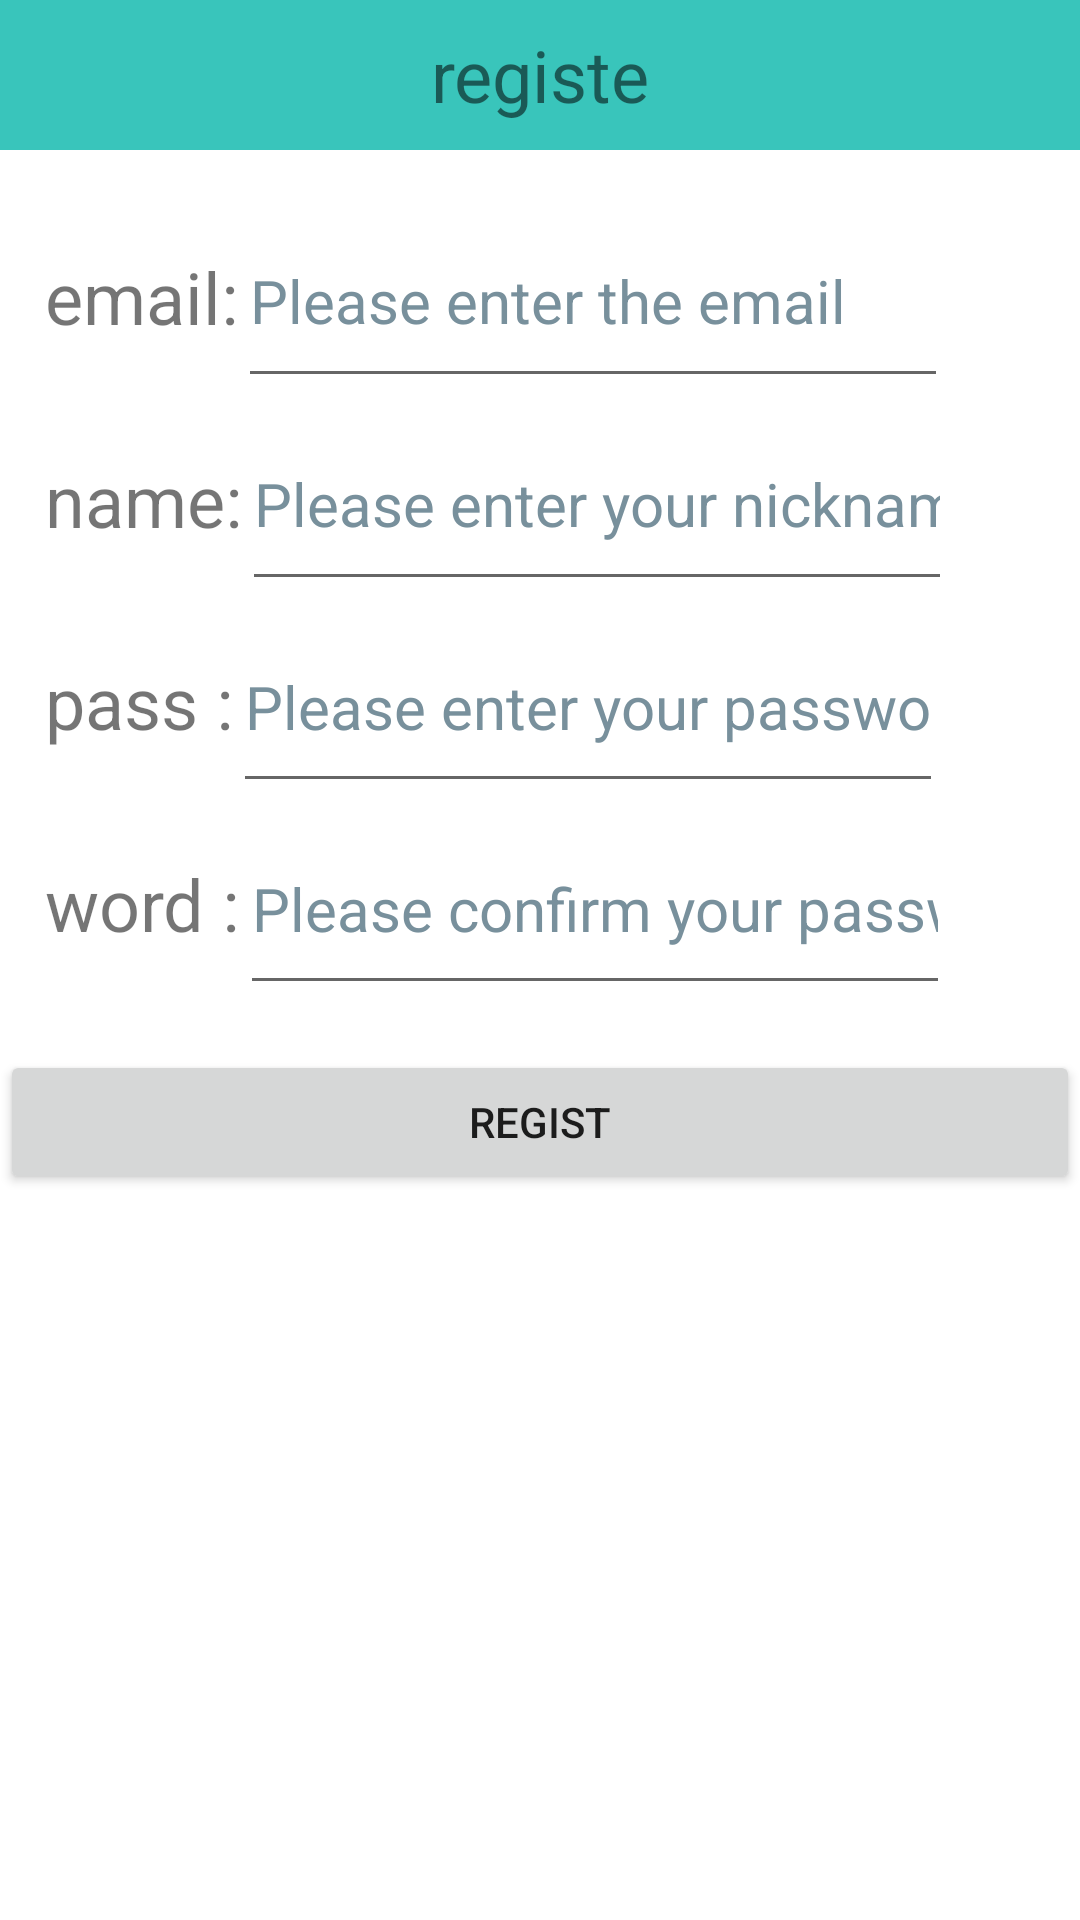

Write the Android layout XML for this screen, with the resource values it uses.
<!-- AndroidManifest.xml: application theme Theme.ImitateQQ -->
<!-- res/layout/activity_register_page.xml -->
<?xml version="1.0" encoding="utf-8"?>
<LinearLayout xmlns:android="http://schemas.android.com/apk/res/android"
    xmlns:app="http://schemas.android.com/apk/res-auto"
    xmlns:tools="http://schemas.android.com/tools"
    android:layout_width="match_parent"
    android:layout_height="match_parent"
    android:orientation="vertical"
    tools:context=".RegisterPage">

    <TextView
        android:id="@+id/Register_Head"
        android:layout_width="match_parent"
        android:layout_height="50dp"
        android:background="#39C5BB"
        android:gravity="center"
        android:text="@string/register_head"
        android:textSize="24sp" />

    <LinearLayout
        android:layout_width="match_parent"
        android:layout_height="300dp"
        android:orientation="vertical"
        android:padding="15dp">

        <LinearLayout
            android:layout_width="match_parent"
            android:layout_height="75dp"
            android:layout_weight="1"
            android:orientation="horizontal">

            <TextView
                android:id="@+id/Reg_Email_Text"
                android:layout_width="wrap_content"
                android:layout_height="match_parent"
                android:gravity="center_vertical"
                android:text="@string/reg_email_text"
                android:textSize="24sp" />

            <EditText
                android:id="@+id/Reg_Email"
                android:layout_width="wrap_content"
                android:layout_height="match_parent"
                android:autofillHints=""
                android:ems="10"
                android:hint="@string/reg_email"
                android:inputType="textEmailAddress"
                android:textColorHint="#78909C"
                android:textSize="20sp" />
        </LinearLayout>

        <LinearLayout
            android:layout_width="match_parent"
            android:layout_height="75dp"
            android:layout_weight="1"
            android:orientation="horizontal">

            <TextView
                android:id="@+id/Reg_Name_Text"
                android:layout_width="wrap_content"
                android:layout_height="match_parent"
                android:gravity="center_vertical"
                android:text="@string/reg_name_text"
                android:textSize="24sp" />

            <EditText
                android:id="@+id/Reg_Name"
                android:layout_width="wrap_content"
                android:layout_height="match_parent"
                android:autofillHints=""
                android:ems="10"
                android:hint="@string/reg_name"
                android:inputType="textPersonName"
                android:textColorHint="#78909C"
                android:textSize="20sp" />
        </LinearLayout>

        <LinearLayout
            android:layout_width="match_parent"
            android:layout_height="75dp"
            android:layout_weight="1"
            android:orientation="horizontal">

            <TextView
                android:id="@+id/Reg_Pwd_Text"
                android:layout_width="wrap_content"
                android:layout_height="match_parent"
                android:gravity="center_vertical"
                android:text="@string/reg_pwd_text"
                android:textSize="24sp" />

            <EditText
                android:id="@+id/Reg_Pwd"
                android:layout_width="wrap_content"
                android:layout_height="match_parent"
                android:autofillHints=""
                android:ems="10"
                android:hint="@string/reg_pwd"
                android:inputType="textPassword"
                android:textColorHint="#78909C"
                android:textSize="20sp" />
        </LinearLayout>

        <LinearLayout
            android:layout_width="match_parent"
            android:layout_height="75dp"
            android:layout_weight="1"
            android:orientation="horizontal">

            <TextView
                android:id="@+id/Reg_Pwd_Text2"
                android:layout_width="wrap_content"
                android:layout_height="match_parent"
                android:gravity="center_vertical"
                android:text="@string/reg_pwd_text2"
                android:textSize="24sp" />

            <EditText
                android:id="@+id/Reg_Pwd2"
                android:layout_width="wrap_content"
                android:layout_height="match_parent"
                android:autofillHints=""
                android:ems="10"
                android:hint="@string/reg_pwd2"
                android:inputType="textPassword"
                android:textColorHint="#78909C"
                android:textSize="20sp" />
        </LinearLayout>

    </LinearLayout>

    <Button
        android:id="@+id/Register_btn"
        android:layout_width="match_parent"
        android:layout_height="wrap_content"
        android:text="@string/regist_btn" />
</LinearLayout>
<!-- resources referenced by this layout -->
<resources>
  <string name="reg_email">Please enter the email</string>
  <string name="reg_email_text">email:</string>
  <string name="reg_name">Please enter your nickname</string>
  <string name="reg_name_text">name:</string>
  <string name="reg_pwd">Please enter your password</string>
  <string name="reg_pwd2">Please confirm your password</string>
  <string name="reg_pwd_text">pass :</string>
  <string name="reg_pwd_text2">word :</string>
  <string name="regist_btn">regist</string>
  <string name="register_head">registe</string>
  <style name="Theme.ImitateQQ" parent="Theme.MaterialComponents.DayNight.DarkActionBar">
          
          <item name="colorPrimary">@color/purple_500</item>
          <item name="colorPrimaryVariant">@color/purple_700</item>
          <item name="colorOnPrimary">@color/white</item>
          
          <item name="colorSecondary">@color/teal_200</item>
          <item name="colorSecondaryVariant">@color/teal_700</item>
          <item name="colorOnSecondary">@color/black</item>
          
          <item name="android:statusBarColor" tools:targetApi="l">?attr/colorPrimaryVariant</item>
          
      </style>
  <!-- not gathered from this repository: default colours our renderer supplied (Android Studio template values) -->
  <color name="purple_500">#FF6200EE</color>
  <color name="purple_700">#FF3700B3</color>
  <color name="teal_200">#FF03DAC5</color>
  <color name="teal_700">#FF018786</color>
  <color name="black">#FF000000</color>
  <color name="white">#FFFFFFFF</color>
</resources>
